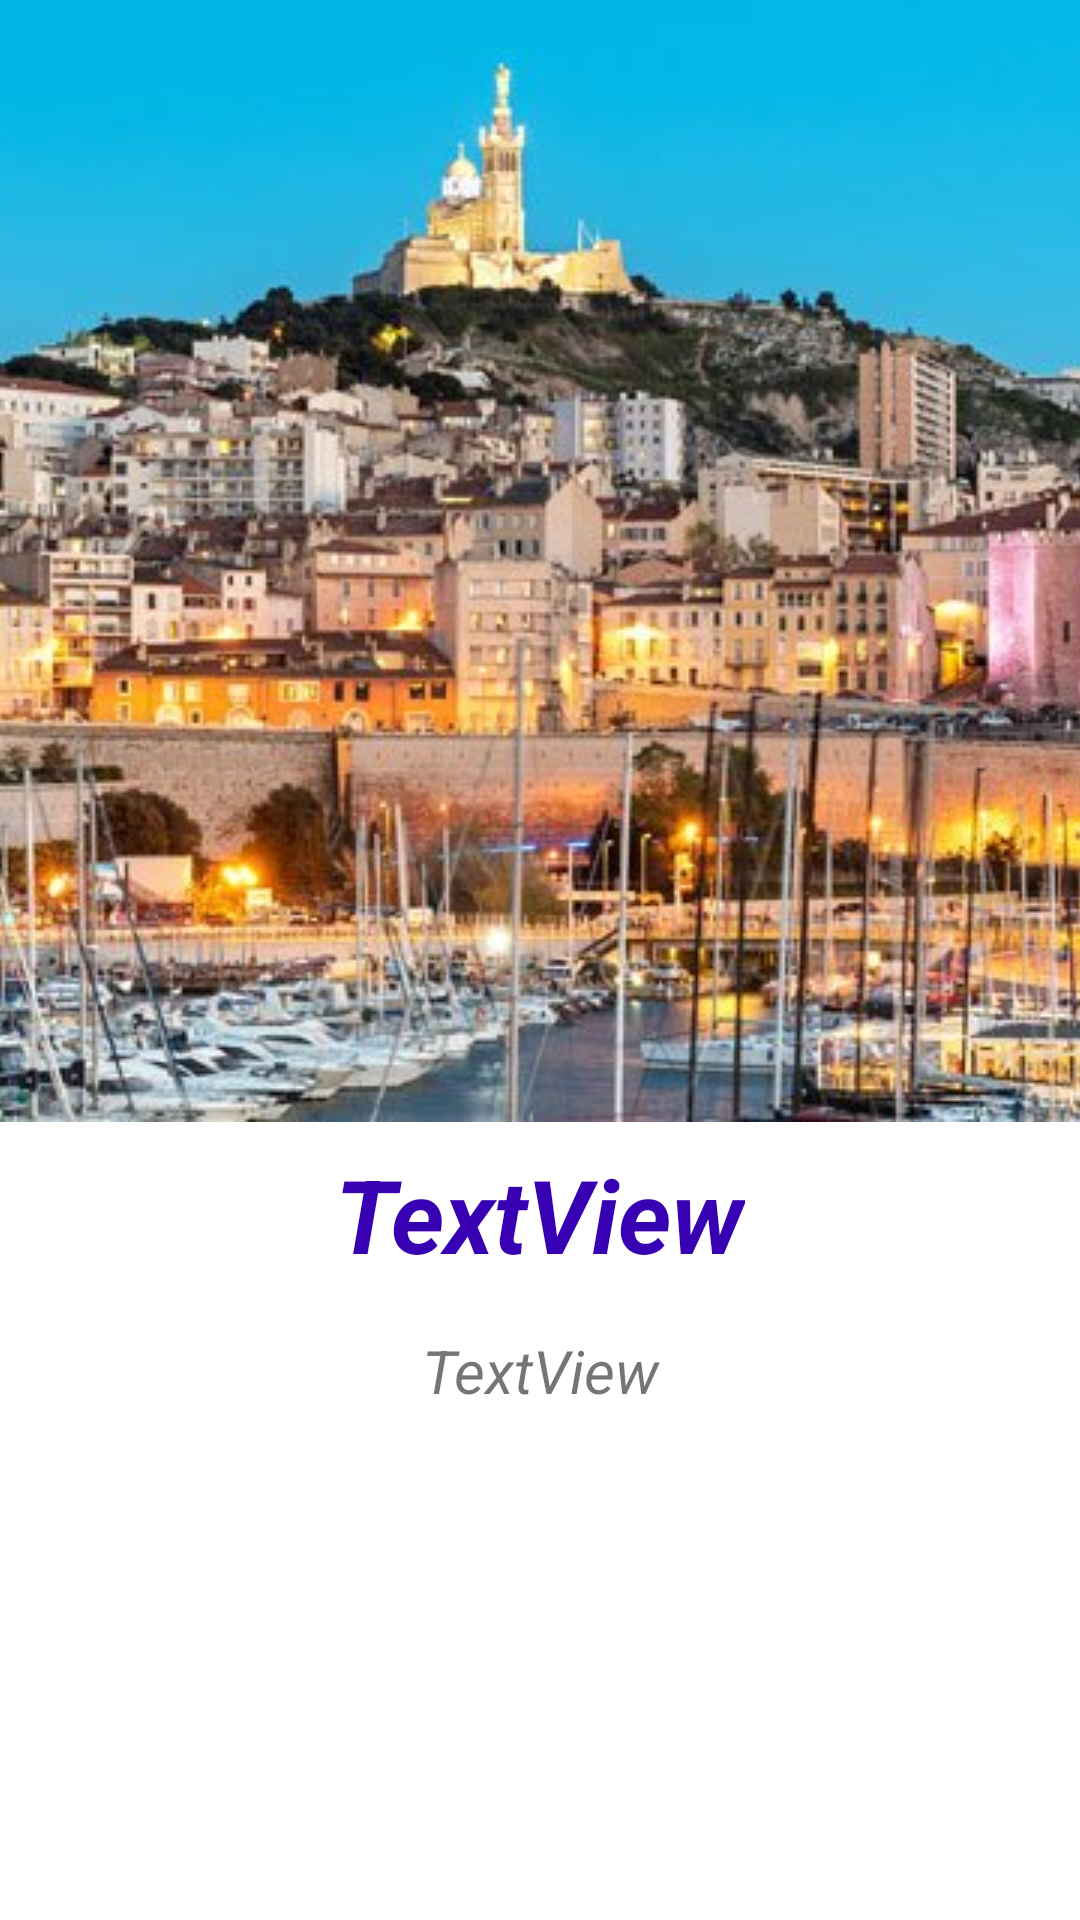

Write the Android layout XML for this screen, with the resource values it uses.
<!-- AndroidManifest.xml: application theme Theme.NavigationIntent -->
<!-- res/layout/activity_details.xml -->
<?xml version="1.0" encoding="utf-8"?>
<androidx.constraintlayout.widget.ConstraintLayout xmlns:android="http://schemas.android.com/apk/res/android"
    xmlns:app="http://schemas.android.com/apk/res-auto"
    xmlns:tools="http://schemas.android.com/tools"
    android:layout_width="match_parent"
    android:layout_height="match_parent"
    tools:context=".DetailsActivity">

    <ImageView
        android:id="@+id/imageView"
        android:layout_width="0dp"
        android:layout_height="wrap_content"
        android:scaleType="centerCrop"
        app:layout_constraintEnd_toEndOf="parent"
        app:layout_constraintStart_toStartOf="parent"
        app:layout_constraintTop_toTopOf="parent"
        app:srcCompat="@drawable/__1_cover" />

    <TextView
        android:id="@+id/detail_name"
        android:layout_width="wrap_content"
        android:layout_height="wrap_content"
        android:layout_marginStart="16dp"
        android:layout_marginTop="8dp"
        android:layout_marginEnd="16dp"
        android:text="TextView"
        android:textColor="@color/purple_700"
        android:textSize="34sp"
        android:textStyle="bold|italic"
        app:layout_constraintEnd_toEndOf="parent"
        app:layout_constraintStart_toStartOf="parent"
        app:layout_constraintTop_toBottomOf="@+id/imageView" />

    <TextView
        android:id="@+id/detail_desc"
        android:layout_width="0dp"
        android:layout_height="0dp"
        android:layout_marginStart="8dp"
        android:layout_marginTop="16dp"
        android:layout_marginEnd="8dp"
        android:layout_marginBottom="8dp"
        android:gravity="center_horizontal|top"
        android:text="TextView"
        android:textSize="20sp"
        android:textStyle="italic"
        app:layout_constraintBottom_toBottomOf="parent"
        app:layout_constraintEnd_toEndOf="parent"
        app:layout_constraintStart_toStartOf="parent"
        app:layout_constraintTop_toBottomOf="@+id/detail_name" />
</androidx.constraintlayout.widget.ConstraintLayout>
<!-- resources referenced by this layout -->
<resources>
  <!-- drawable __1_cover: jpeg bitmap (drawable, 94360 bytes) -->
  <style name="Theme.NavigationIntent" parent="Theme.MaterialComponents.DayNight.DarkActionBar">
          
          <item name="colorPrimary">@color/purple_500</item>
          <item name="colorPrimaryVariant">@color/purple_700</item>
          <item name="colorOnPrimary">@color/white</item>
          
          <item name="colorSecondary">@color/teal_200</item>
          <item name="colorSecondaryVariant">@color/teal_700</item>
          <item name="colorOnSecondary">@color/black</item>
          
          <item name="android:statusBarColor">?attr/colorPrimaryVariant</item>
          
      </style>
  <!-- not gathered from this repository: default colours our renderer supplied (Android Studio template values) -->
  <color name="purple_500">#FF6200EE</color>
  <color name="purple_700">#FF3700B3</color>
  <color name="teal_200">#FF03DAC5</color>
  <color name="teal_700">#FF018786</color>
  <color name="black">#FF000000</color>
  <color name="white">#FFFFFFFF</color>
</resources>
